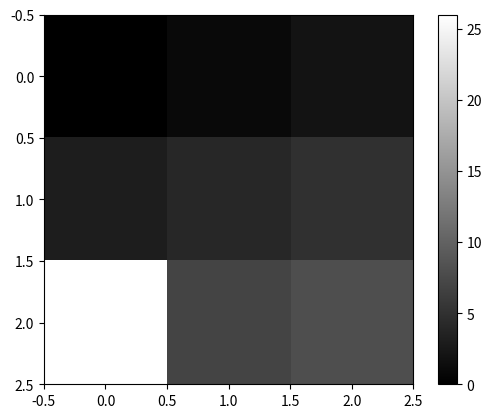
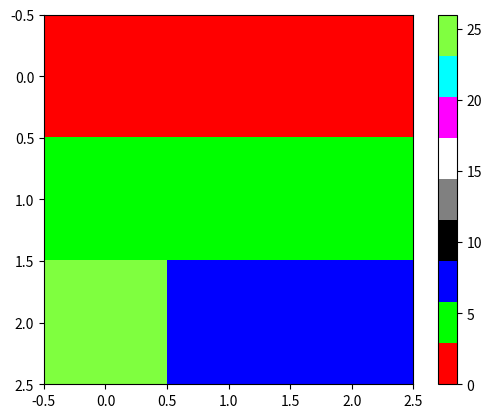

Write Python code to recreate these figures, in order.
#%%
import numpy as np
import matplotlib.pyplot as plt
import matplotlib as mpl

# the image is
img = np.array([[0,1,2],[3,4,5],[26,7,8]])

# a colormap with colors
colormap = np.array([[1.0,0.0,0.0],[0.0,1.0,0.0],[0.0,0.0,1.0],[0,0,0],[0.5,0.5,0.5],[1,1,1],[1,0,1],[0,1,1],[0.5,1,0.25]])
colormap = mpl.colors.ListedColormap(colormap)

# display with gray colormap
# notice that the imshow function automatically scaled the colormap 
# so that the values from 0 to 8 to cover all the range of colors from black to white
plt.figure(), plt.imshow(img,cmap='gray')
plt.colorbar()

# modify the colormap for pseudocoloring
plt.figure(), plt.imshow(img,cmap=colormap)
plt.colorbar()
# %%
